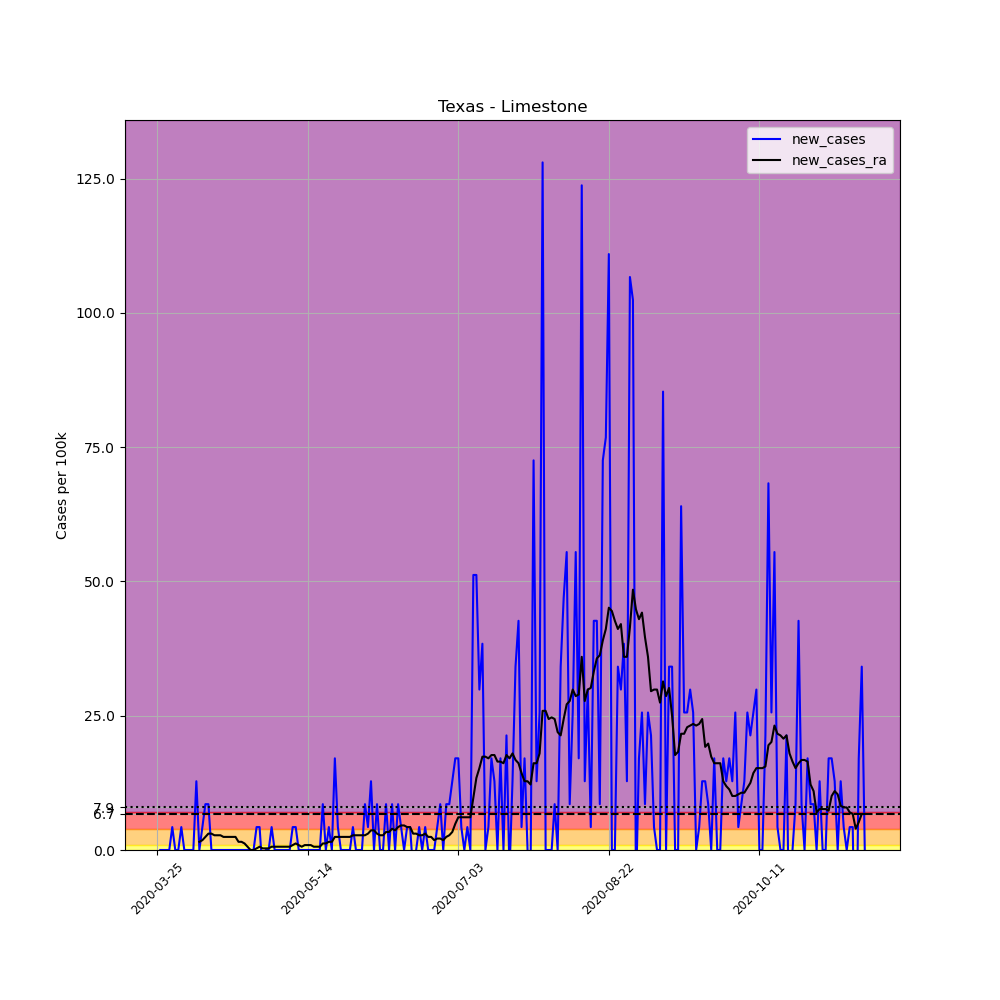

Source data for this figure (header and first rows):
, date, county, state, fips, cases, deaths, COUNTY, STNAME, CTYNAME, POPESTIMATE2019, per_100k, new_cases, new_cases_ra
357799, 2020-03-25, Limestone, Texas, 48293, 1, 0, 293, Texas, Limestone, 23437, 4.267, , 
357800, 2020-03-26, Limestone, Texas, 48293, 1, 0, 293, Texas, Limestone, 23437, 4.267, 0.0, 
357801, 2020-03-27, Limestone, Texas, 48293, 1, 0, 293, Texas, Limestone, 23437, 4.267, 0.0, 
357802, 2020-03-28, Limestone, Texas, 48293, 1, 0, 293, Texas, Limestone, 23437, 4.267, 0.0, 
357803, 2020-03-29, Limestone, Texas, 48293, 1, 0, 293, Texas, Limestone, 23437, 4.267, 0.0, 
357804, 2020-03-30, Limestone, Texas, 48293, 2, 0, 293, Texas, Limestone, 23437, 8.534, 4.267, 
357805, 2020-03-31, Limestone, Texas, 48293, 2, 0, 293, Texas, Limestone, 23437, 8.534, 0.0, 
357806, 2020-04-01, Limestone, Texas, 48293, 2, 0, 293, Texas, Limestone, 23437, 8.534, 0.0, 
357807, 2020-04-02, Limestone, Texas, 48293, 3, 0, 293, Texas, Limestone, 23437, 12.8, 4.267, 
357808, 2020-04-03, Limestone, Texas, 48293, 3, 0, 293, Texas, Limestone, 23437, 12.8, 0.0, 
357809, 2020-04-04, Limestone, Texas, 48293, 3, 1, 293, Texas, Limestone, 23437, 12.8, 0.0, 
357810, 2020-04-05, Limestone, Texas, 48293, 3, 1, 293, Texas, Limestone, 23437, 12.8, 0.0, 
357811, 2020-04-06, Limestone, Texas, 48293, 3, 1, 293, Texas, Limestone, 23437, 12.8, 0.0, 
357812, 2020-04-07, Limestone, Texas, 48293, 6, 1, 293, Texas, Limestone, 23437, 25.6, 12.8, 
357813, 2020-04-08, Limestone, Texas, 48293, 6, 1, 293, Texas, Limestone, 23437, 25.6, 0.0, 1.524
357814, 2020-04-09, Limestone, Texas, 48293, 7, 1, 293, Texas, Limestone, 23437, 29.87, 4.267, 1.829
357815, 2020-04-10, Limestone, Texas, 48293, 9, 1, 293, Texas, Limestone, 23437, 38.4, 8.534, 2.438
357816, 2020-04-11, Limestone, Texas, 48293, 11, 1, 293, Texas, Limestone, 23437, 46.93, 8.534, 3.048
357817, 2020-04-12, Limestone, Texas, 48293, 11, 1, 293, Texas, Limestone, 23437, 46.93, 0.0, 3.048
357818, 2020-04-13, Limestone, Texas, 48293, 11, 1, 293, Texas, Limestone, 23437, 46.93, 0.0, 2.743
357819, 2020-04-14, Limestone, Texas, 48293, 11, 1, 293, Texas, Limestone, 23437, 46.93, 0.0, 2.743
357820, 2020-04-15, Limestone, Texas, 48293, 11, 1, 293, Texas, Limestone, 23437, 46.93, 0.0, 2.743
357821, 2020-04-16, Limestone, Texas, 48293, 11, 1, 293, Texas, Limestone, 23437, 46.93, 0.0, 2.438
357822, 2020-04-17, Limestone, Texas, 48293, 11, 1, 293, Texas, Limestone, 23437, 46.93, 0.0, 2.438
357823, 2020-04-18, Limestone, Texas, 48293, 11, 1, 293, Texas, Limestone, 23437, 46.93, 0.0, 2.438
357824, 2020-04-19, Limestone, Texas, 48293, 11, 1, 293, Texas, Limestone, 23437, 46.93, 0.0, 2.438
357825, 2020-04-20, Limestone, Texas, 48293, 11, 1, 293, Texas, Limestone, 23437, 46.93, 0.0, 2.438
357826, 2020-04-21, Limestone, Texas, 48293, 11, 1, 293, Texas, Limestone, 23437, 46.93, 0.0, 1.524
357827, 2020-04-22, Limestone, Texas, 48293, 11, 1, 293, Texas, Limestone, 23437, 46.93, 0.0, 1.524
357828, 2020-04-23, Limestone, Texas, 48293, 11, 1, 293, Texas, Limestone, 23437, 46.93, 0.0, 1.219
357829, 2020-04-24, Limestone, Texas, 48293, 11, 1, 293, Texas, Limestone, 23437, 46.93, 0.0, 0.6095
357830, 2020-04-25, Limestone, Texas, 48293, 11, 1, 293, Texas, Limestone, 23437, 46.93, 0.0, 2.5376526277146434e-16
357831, 2020-04-26, Limestone, Texas, 48293, 11, 1, 293, Texas, Limestone, 23437, 46.93, 0.0, 2.5376526277146434e-16
357832, 2020-04-27, Limestone, Texas, 48293, 12, 1, 293, Texas, Limestone, 23437, 51.2, 4.267, 0.3048
357833, 2020-04-28, Limestone, Texas, 48293, 13, 1, 293, Texas, Limestone, 23437, 55.47, 4.267, 0.6095
357834, 2020-04-29, Limestone, Texas, 48293, 12, 1, 293, Texas, Limestone, 23437, 51.2, -4.267, 0.3048
357835, 2020-04-30, Limestone, Texas, 48293, 12, 1, 293, Texas, Limestone, 23437, 51.2, 0.0, 0.3048
357836, 2020-05-01, Limestone, Texas, 48293, 12, 1, 293, Texas, Limestone, 23437, 51.2, 0.0, 0.3048
357837, 2020-05-02, Limestone, Texas, 48293, 13, 1, 293, Texas, Limestone, 23437, 55.47, 4.267, 0.6095
357838, 2020-05-03, Limestone, Texas, 48293, 13, 1, 293, Texas, Limestone, 23437, 55.47, 0.0, 0.6095
357839, 2020-05-04, Limestone, Texas, 48293, 13, 1, 293, Texas, Limestone, 23437, 55.47, 0.0, 0.6095
357840, 2020-05-05, Limestone, Texas, 48293, 13, 1, 293, Texas, Limestone, 23437, 55.47, 0.0, 0.6095
357841, 2020-05-06, Limestone, Texas, 48293, 13, 1, 293, Texas, Limestone, 23437, 55.47, 0.0, 0.6095
357842, 2020-05-07, Limestone, Texas, 48293, 13, 1, 293, Texas, Limestone, 23437, 55.47, 0.0, 0.6095
357843, 2020-05-08, Limestone, Texas, 48293, 13, 1, 293, Texas, Limestone, 23437, 55.47, 0.0, 0.6095
357844, 2020-05-09, Limestone, Texas, 48293, 14, 1, 293, Texas, Limestone, 23437, 59.73, 4.267, 0.9143
357845, 2020-05-10, Limestone, Texas, 48293, 15, 1, 293, Texas, Limestone, 23437, 64, 4.267, 1.219
357846, 2020-05-11, Limestone, Texas, 48293, 15, 1, 293, Texas, Limestone, 23437, 64, 0.0, 0.9143
357847, 2020-05-12, Limestone, Texas, 48293, 15, 1, 293, Texas, Limestone, 23437, 64, 0.0, 0.6095
357848, 2020-05-13, Limestone, Texas, 48293, 15, 1, 293, Texas, Limestone, 23437, 64, 0.0, 0.9143
357849, 2020-05-14, Limestone, Texas, 48293, 15, 1, 293, Texas, Limestone, 23437, 64, 0.0, 0.9143
357850, 2020-05-15, Limestone, Texas, 48293, 15, 1, 293, Texas, Limestone, 23437, 64, 0.0, 0.9143
357851, 2020-05-16, Limestone, Texas, 48293, 15, 1, 293, Texas, Limestone, 23437, 64, 0.0, 0.6095
357852, 2020-05-17, Limestone, Texas, 48293, 15, 1, 293, Texas, Limestone, 23437, 64, 0.0, 0.6095
357853, 2020-05-18, Limestone, Texas, 48293, 15, 1, 293, Texas, Limestone, 23437, 64, 0.0, 0.6095
357854, 2020-05-19, Limestone, Texas, 48293, 17, 1, 293, Texas, Limestone, 23437, 72.53, 8.534, 1.219
357855, 2020-05-20, Limestone, Texas, 48293, 17, 1, 293, Texas, Limestone, 23437, 72.53, 0.0, 1.219
357856, 2020-05-21, Limestone, Texas, 48293, 18, 1, 293, Texas, Limestone, 23437, 76.8, 4.267, 1.524
357857, 2020-05-22, Limestone, Texas, 48293, 18, 1, 293, Texas, Limestone, 23437, 76.8, 0.0, 1.524
357858, 2020-05-23, Limestone, Texas, 48293, 22, 1, 293, Texas, Limestone, 23437, 93.87, 17.07, 2.438
... 176 more rows
